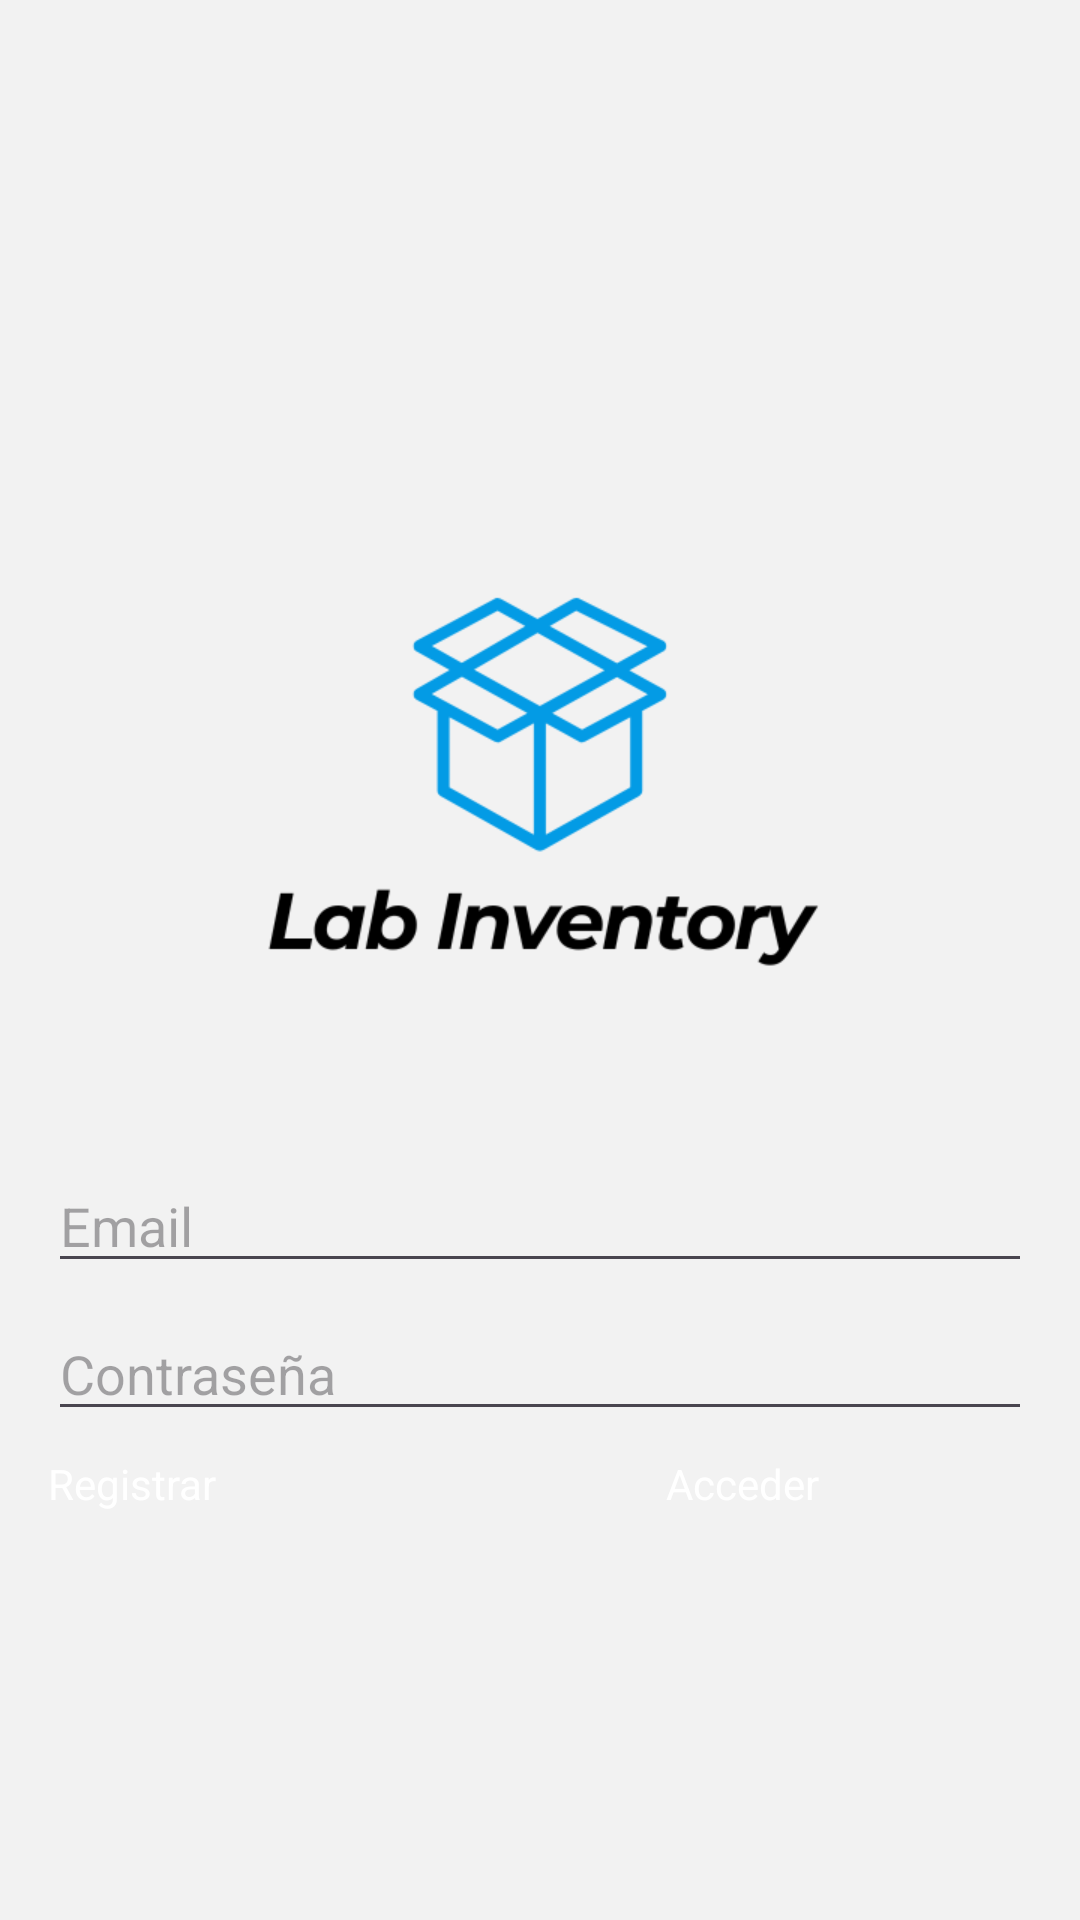

The Android layout XML behind this screen, and the referenced resources:
<!-- AndroidManifest.xml: application theme Theme.Lab_Inventory -->
<!-- res/layout/activity_auth.xml -->
<?xml version="1.0" encoding="utf-8"?>
<androidx.constraintlayout.widget.ConstraintLayout xmlns:android="http://schemas.android.com/apk/res/android"
    xmlns:app="http://schemas.android.com/apk/res-auto"
    xmlns:tools="http://schemas.android.com/tools"
    android:id="@+id/main"
    android:layout_width="match_parent"
    android:layout_height="match_parent"
    android:background="@color/background"
    tools:context=".AuthActivity">

    <LinearLayout
        android:layout_width="0dp"
        android:layout_height="wrap_content"
        android:layout_marginStart="16dp"
        android:layout_marginEnd="16dp"
        android:orientation="vertical"
        app:layout_constraintBottom_toBottomOf="parent"
        app:layout_constraintEnd_toEndOf="parent"
        app:layout_constraintStart_toStartOf="parent"
        app:layout_constraintTop_toTopOf="parent">

        <ImageView
            android:id="@+id/imageView"
            android:layout_width="match_parent"
            android:layout_height="250dp"
            android:scaleType="fitCenter"
            app:srcCompat="@drawable/lab_inventory_logo" />

        <EditText
            android:id="@+id/emailEditText"
            android:layout_width="match_parent"
            android:layout_height="wrap_content"
            android:ems="10"
            android:hint="@string/email"
            android:inputType="textEmailAddress" />

        <Space
            android:layout_width="match_parent"
            android:layout_height="8dp" />

        <EditText
            android:id="@+id/passwordEditText"
            android:layout_width="match_parent"
            android:layout_height="wrap_content"
            android:ems="10"
            android:hint="Contraseña"
            android:inputType="textPassword" />

        <Space
            android:layout_width="match_parent"
            android:layout_height="8dp" />

        <LinearLayout
            android:layout_width="match_parent"
            android:layout_height="match_parent"
            android:orientation="horizontal">

            <Button
                android:id="@+id/singUpButton"
                android:layout_width="wrap_content"
                android:layout_height="wrap_content"
                android:layout_weight="1"
                android:backgroundTint="@color/colorPrimary"
                android:text="@string/registrar"
                android:textColor="@android:color/white" />

            <Space
                android:layout_width="8dp"
                android:layout_height="wrap_content"
                android:layout_weight="1" />

            <Button
                android:id="@+id/logInButton"
                android:layout_width="wrap_content"
                android:layout_height="wrap_content"
                android:layout_weight="1"
                android:backgroundTint="@color/colorPrimaryDark"
                android:text="@string/acceder"
                android:textColor="@android:color/white" />
        </LinearLayout>
    </LinearLayout>

</androidx.constraintlayout.widget.ConstraintLayout>
<!-- resources referenced by this layout -->
<resources>
  <color name="background">#F2F2F2</color>
  <color name="colorPrimary">#6B7FF2</color>
  <color name="colorPrimaryDark">#2703A6</color>
  <!-- drawable lab_inventory_logo: png bitmap (drawable, 16755 bytes) -->
  <string name="acceder">Acceder</string>
  <string name="email">Email</string>
  <string name="registrar">Registrar</string>
  <style name="Theme.Lab_Inventory" parent="Base.Theme.Lab_Inventory" />
  <style name="Base.Theme.Lab_Inventory" parent="Theme.Material3.DayNight.NoActionBar">
          
          
          <item name="buttonStyle">@null</item>
  
      </style>
</resources>
